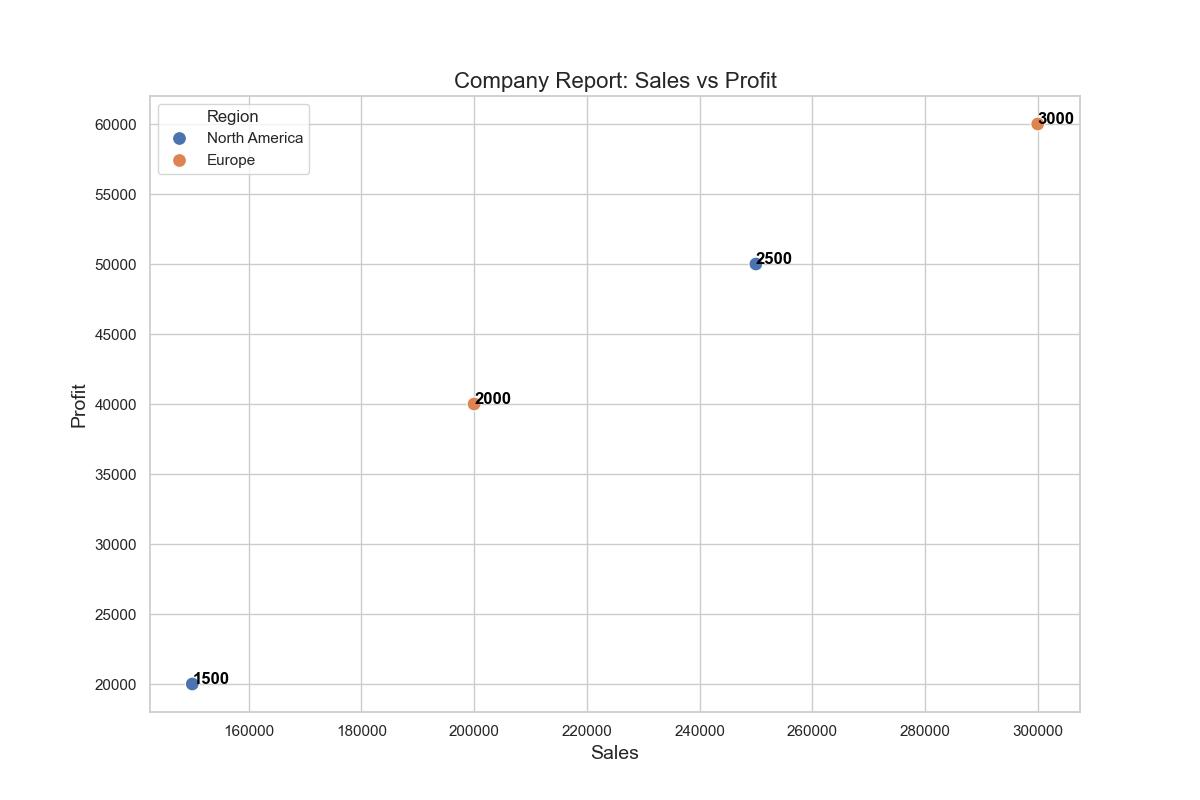

Values plotted in this chart, from the file beside it:
Date, Division, Region, Sales, Profit, Units_Sold
2023-01-01, Electronics, North America, 250000, 50000, 2500
2023-04-01, Electronics, Europe, 300000, 60000, 3000
2023-07-01, Furniture, North America, 150000, 20000, 1500
2023-10-01, Furniture, Europe, 200000, 40000, 2000
